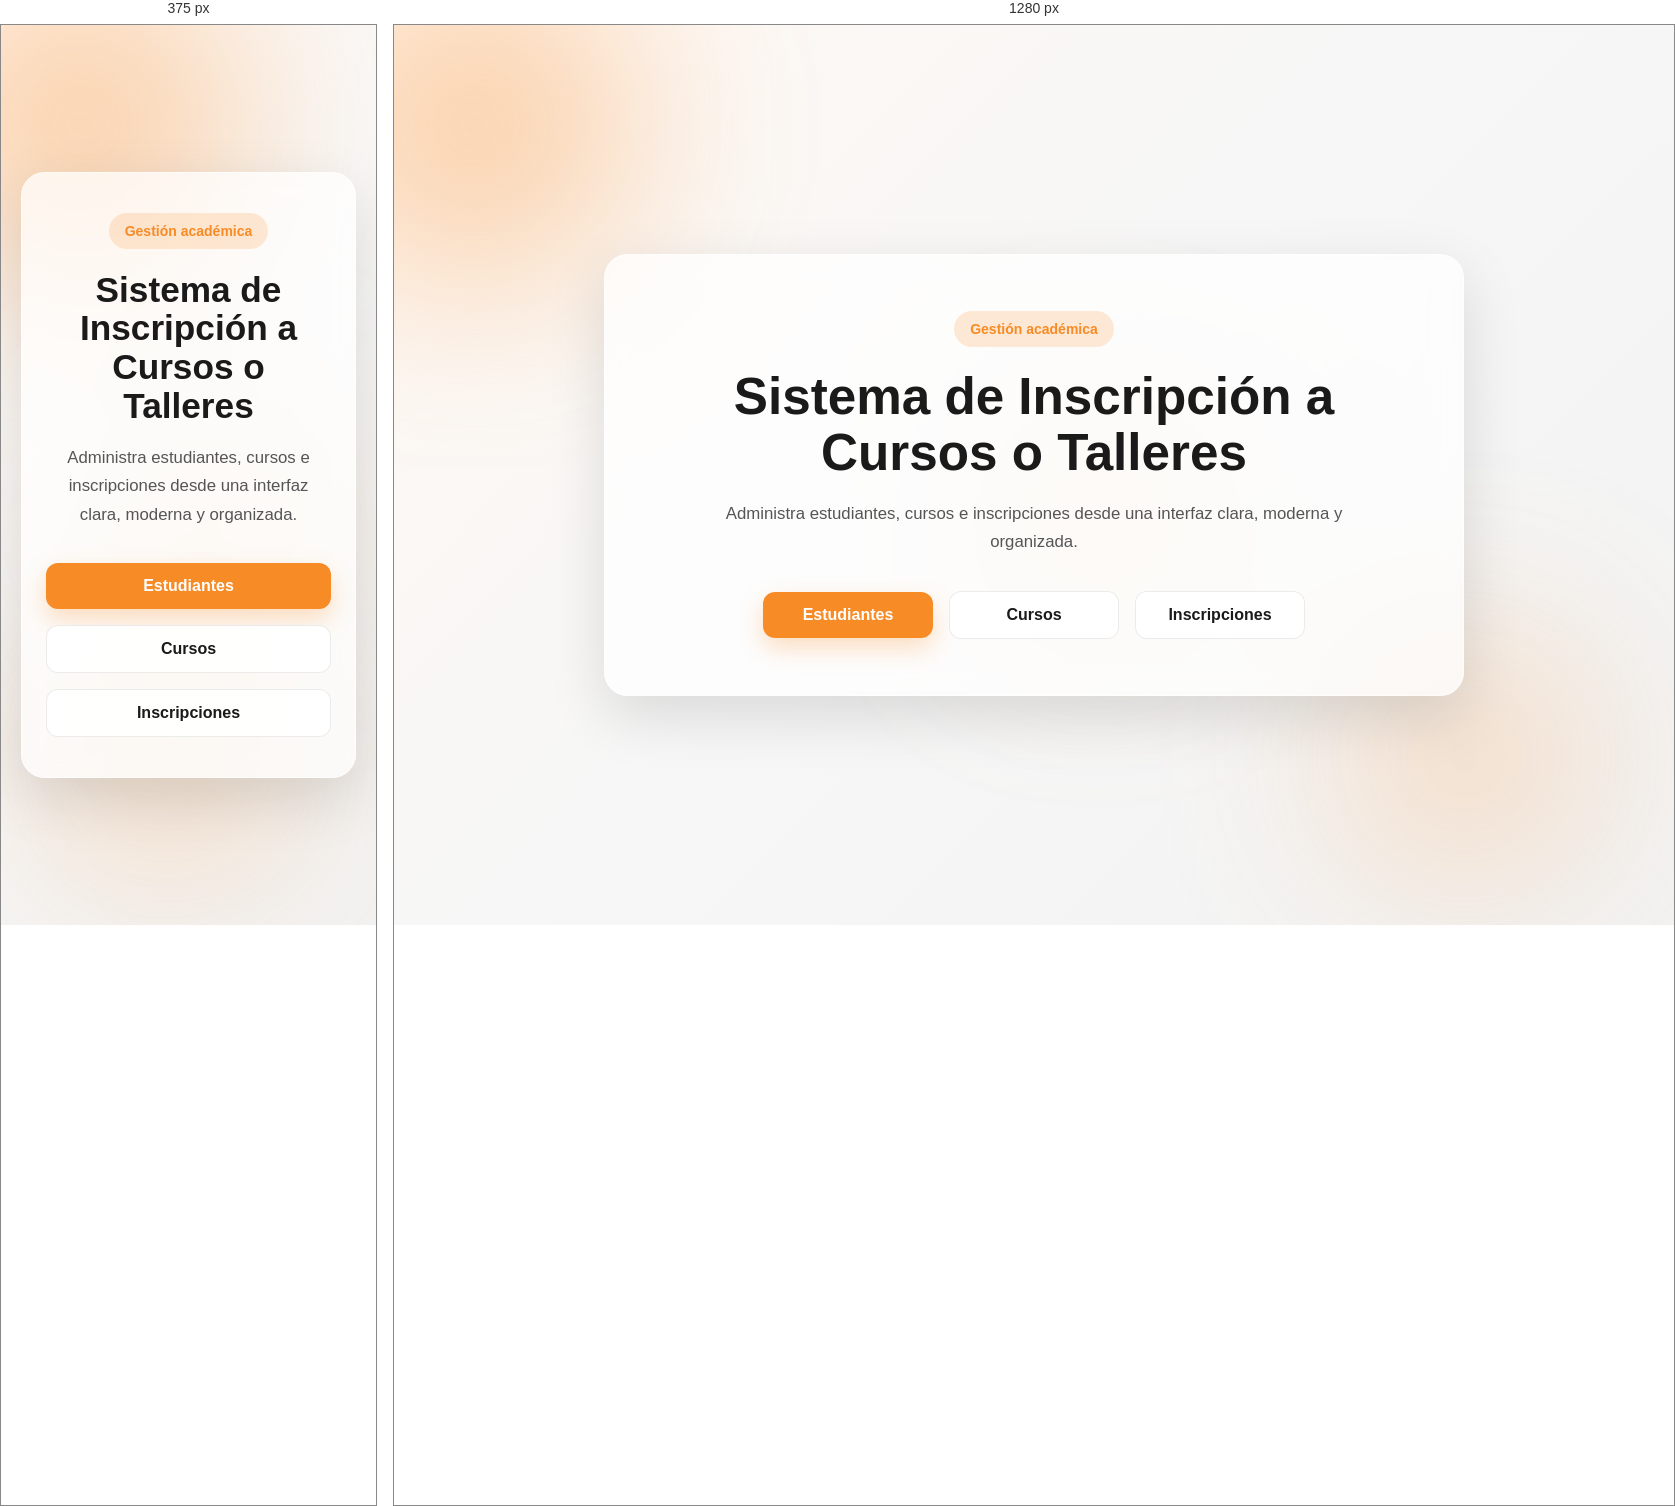
Rendered at 375 px and 1280 px, left to right.

<!-- file: index.html -->
<!DOCTYPE html>
<html lang="es">
    <head>
        <meta charset="UTF-8">
        <meta name="viewport" content="width=device-width, initial-scale=1.0">
        <title>Sistema de Inscripción a Cursos</title>

        <link rel="preconnect" href="https://fonts.googleapis.com">
        <link rel="preconnect" href="https://fonts.gstatic.com" crossorigin>
        <link href="https://fonts.googleapis.com/css2?family=Onest:wght@100..900&display=swap" rel="stylesheet">

        <link rel="stylesheet" href="css/estilos.css">
    </head>
    <body>
        <div class="bg-blur blur-1"></div>
        <div class="bg-blur blur-2"></div>
        <div class="bg-blur blur-3"></div>

       <main class="hero">
            <section class="contenedor">
                <span class="badge">Gestión académica</span>
                <h1>Sistema de Inscripción a Cursos o Talleres</h1>
                <p>
                    Administra estudiantes, cursos e inscripciones desde una interfaz
                    clara, moderna y organizada.
                </p>
                <div class="menu">
                    <a href="estudiante?accion=listar" class="btn btn-principal">Estudiantes</a>
                    <a href="curso?accion=listar" class="btn btn-secundario">Cursos</a>
                    <a href="inscripcion?accion=listar" class="btn btn-secundario">Inscripciones</a>
                </div>
            </section>
       </main>
    </body>
</html>

/* @media block from css/estilos.css */
@media (max-width: 768px) {
    .contenedor {
        padding: 40px 24px;
    }

    .menu {
        flex-direction: column;
    }

    .btn {
        width: 100%;
    }
}